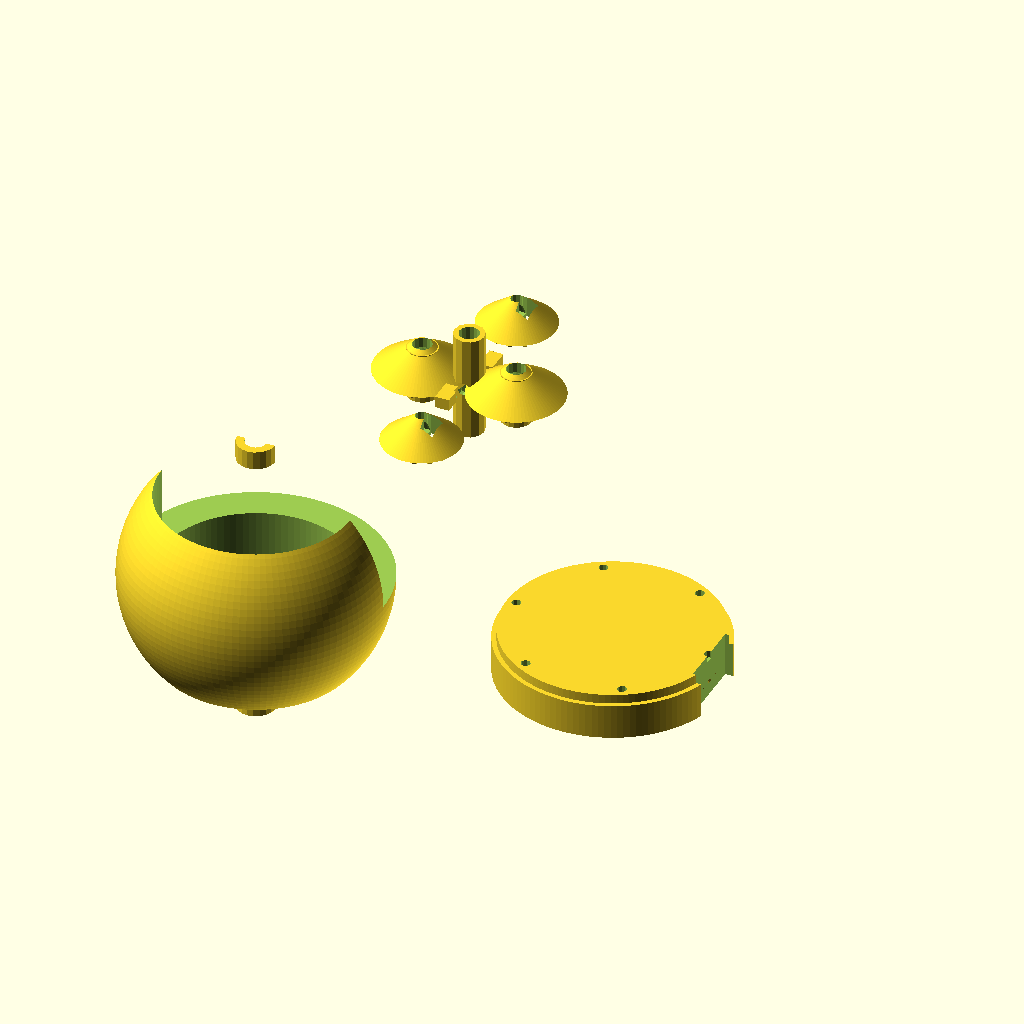
Cell 1 — every parameter at its default value.
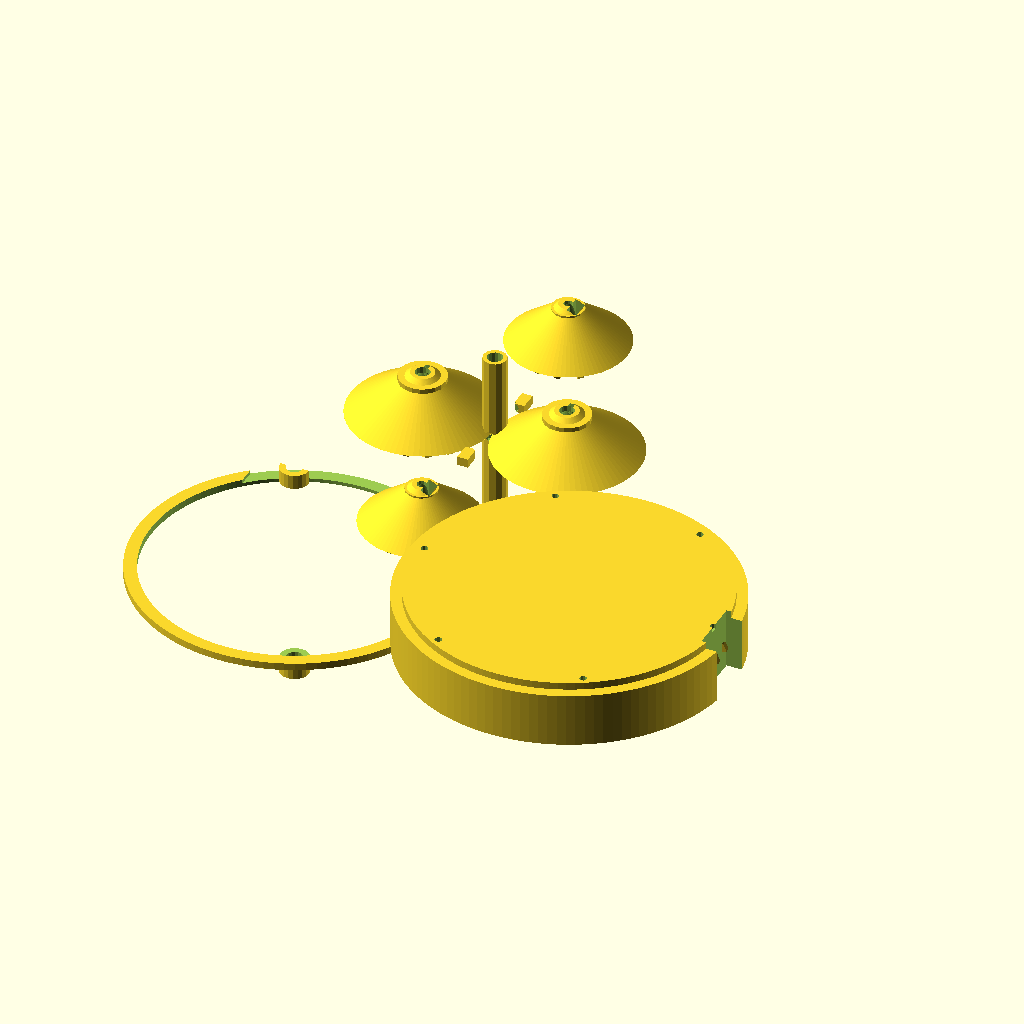
Cell 2: the same model with MODULE = 3.6.
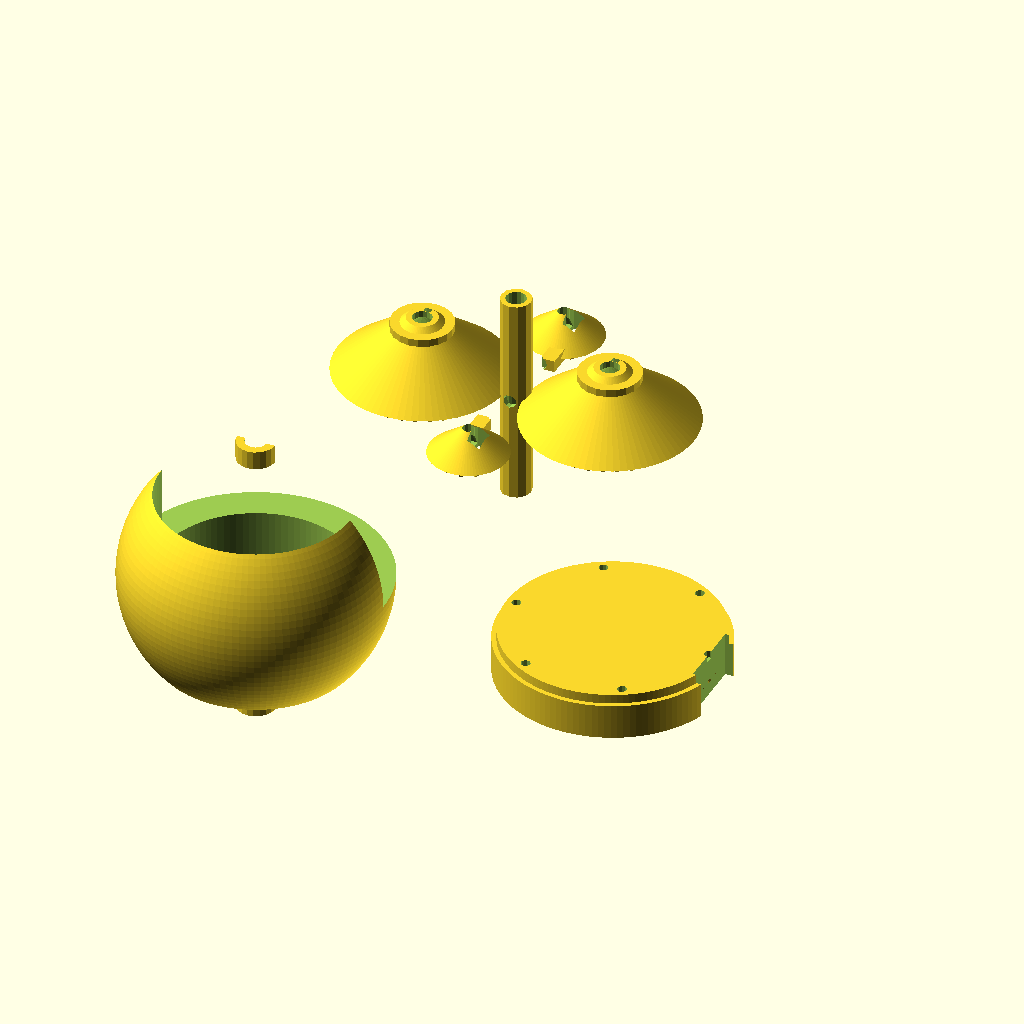
Cell 3: the same model with N_SIDE = 36.
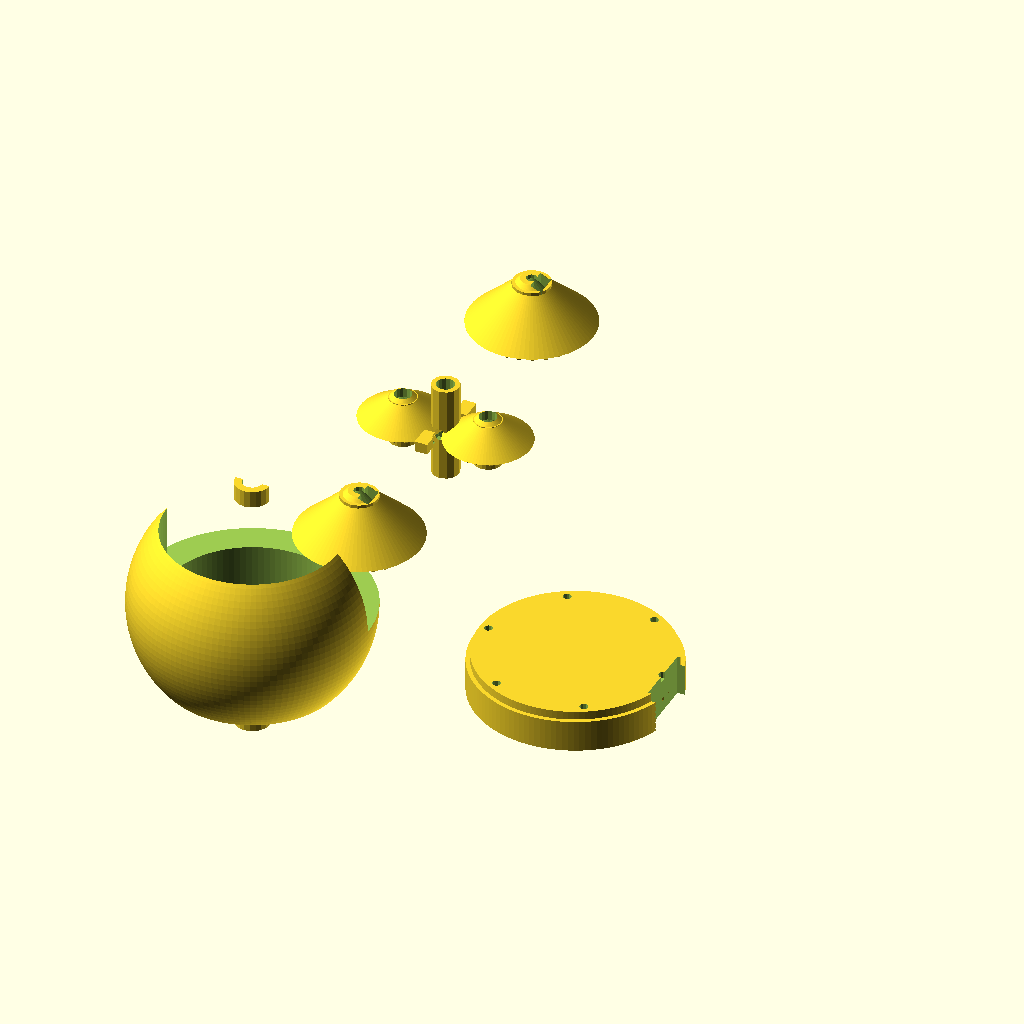
Cell 4 — N_SPIDER set to 28, the other parameters unchanged.
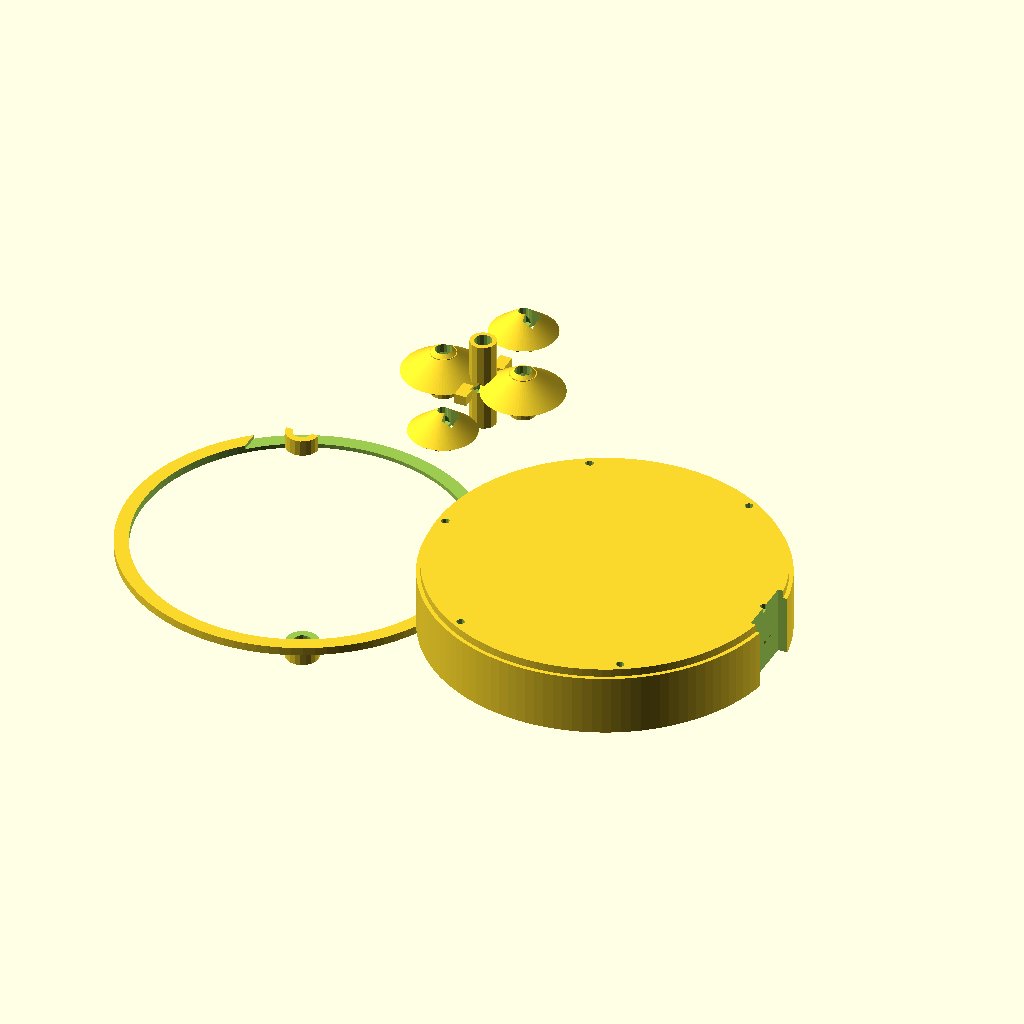
Cell 5: N_RING = 88 (everything else at default).
All cells are drawn from the same view direction (rotation 55°, 0°, 25°, orthographic, colour scheme Cornfield), but the view is re-fitted for each cell, so position and scale can differ between cells as well as the parameter.
The OpenSCAD source (models/mechanical/differential_gear.scad):
// Open Automotive Differential — Educational Cutaway Display
// How a car differential works: ring gear drives spider shaft; spider gears let
// side gears rotate at different speeds when cornering. Zero slip = spider gears
// don't spin. One wheel slips = spider gears rotate freely on their axis.
// Complete mechanism: ring bevel + 2 spider bevel + 2 side bevel + housing
// DUAL COLOR: housing ring + case (body) | internal gears + shaft (accent)
// PLA 0.15mm, 5 walls, 20% gyroid — M5 spider shaft, M8 axle bores
// Print all gears separately, assemble with M5/M8 rods + M3 screws

$fn = 40;

// ── Gear parameters ───────────────────────────────────────
MODULE     = 1.8;     // Tooth module (mm)
N_SIDE     = 18;      // Side bevel gear teeth
N_SPIDER   = 14;      // Spider bevel gear teeth
N_RING     = 44;      // Ring bevel gear teeth
SIDE_ANGLE = 52;      // Side gear pitch cone half-angle (°)
SPIDER_ANG = 38;      // Spider pitch cone half-angle (90 - SIDE_ANGLE)
HOUSING_D  = 110;
HOUSING_H  = 68;
AXLE_D     = 8.2;     // Drive axle clearance (M8)
SHAFT_D    = 5.2;     // Spider shaft (M5)
WALL       = 4.0;

// ── Derived ───────────────────────────────────────────────
SIDE_R  = MODULE * N_SIDE / 2;
SPIDER_R = MODULE * N_SPIDER / 2;
RING_R  = MODULE * N_RING / 2;
TOOTH_H = MODULE * 2.2;

// ── Tooth profile (involute approximation — trapezoid) ────
// Generates a 2D tooth cross-section for linear_extrude
module tooth_2d(m, clearance=0.0) {
    ha = m;         // addendum
    hd = 1.25*m;   // dedendum
    bw = m*1.0;    // tooth base width half
    tw = m*0.62;   // tooth top width half
    polygon([
        [-bw,     -hd],
        [-bw*0.9,  0],
        [-tw,      ha],
        [ tw,      ha],
        [ bw*0.9,  0],
        [ bw,     -hd]
    ]);
}

// ── Side bevel gear (left and right output gears) ─────────
// Sits in housing, rotates on drive axle, meshes with spider gears
module side_bevel_gear() {
    R = SIDE_R;
    H = R * 0.75;

    difference() {
        union() {
            // Conical gear body
            cylinder(r1=R+TOOTH_H, r2=R*0.2, h=H, $fn=80);
            // Hub (extends outward for axle)
            translate([0,0,-12]) cylinder(d=R*0.8, h=H+10, $fn=20);
        }
        // Axle bore
        translate([0,0,-13]) cylinder(d=AXLE_D, h=H+15, $fn=16);
        // Hollow core (weight reduction + visual)
        translate([0,0,2]) cylinder(r1=R-TOOTH_H*2, r2=R*0.1, h=H-4, $fn=40);
        // Keyway in hub
        translate([-1.5, AXLE_D/2, -13]) cube([3, 3, H+15]);
    }

    // Teeth on the large face (side bevel profile)
    for(i=[0:N_SIDE-1]) {
        rotate([0,0, i*360/N_SIDE])
            translate([R, 0, 0])
                rotate([0, SIDE_ANGLE*0.6, 0])
                    rotate([90, 0, 0])
                        linear_extrude(MODULE*0.9, center=true)
                            tooth_2d(MODULE);
    }
    // Flange ring
    translate([0,0,-2]) difference() {
        cylinder(d=R*1.6, h=2.5, $fn=40);
        cylinder(d=R*0.85, h=3, $fn=20);
    }
}

// ── Spider bevel gear (drives the two side gears) ─────────
module spider_bevel_gear() {
    R = SPIDER_R;
    H = R * 0.90;

    difference() {
        union() {
            cylinder(r1=R+TOOTH_H, r2=R*0.2, h=H, $fn=80);
            // Spider shaft boss
            translate([0,0,-8]) cylinder(d=R*0.7, h=H+6, $fn=16);
        }
        translate([0,0,-9]) cylinder(d=SHAFT_D, h=H+12, $fn=12);
        translate([0,0,2]) cylinder(r1=R-TOOTH_H*2, r2=R*0.1, h=H-4, $fn=40);
        // D-flat on shaft bore
        translate([SHAFT_D/2*0.7, -SHAFT_D, -9]) cube([SHAFT_D, SHAFT_D*2, H+12]);
    }

    for(i=[0:N_SPIDER-1]) {
        rotate([0,0, i*360/N_SPIDER])
            translate([R, 0, 0])
                rotate([0, SPIDER_ANG*0.6, 0])
                    rotate([90, 0, 0])
                        linear_extrude(MODULE*0.9, center=true)
                            tooth_2d(MODULE);
    }
}

// ── Ring bevel gear (driven by driveshaft, drives spider) ──
module ring_bevel_gear() {
    R = RING_R;
    H = R * 0.38;

    difference() {
        union() {
            // Outer ring body
            difference() {
                cylinder(r=R+WALL+TOOTH_H, h=H, $fn=120);
                translate([0,0,-1]) cylinder(r=R-TOOTH_H*1.5, h=H+2, $fn=100);
            }
            // Flange plate (mounts to housing)
            translate([0,0,H]) cylinder(r=R+WALL+2, h=4, $fn=120);
        }
        // Mounting holes in flange (6×)
        for(a=[0:60:300])
            rotate([0,0,a]) translate([R+WALL/2, 0, H+1])
                cylinder(d=4, h=5, $fn=10);
        // Driveshaft window (cut in housing side — visual)
        translate([R+WALL-2, -15, -1]) cube([WALL*3, 30, H+6]);
    }

    // Ring teeth (on inner conical surface, angled inward)
    for(i=[0:N_RING-1]) {
        rotate([0,0, i*360/N_RING])
            translate([R, 0, H*0.5])
                rotate([0, -(90-SIDE_ANGLE)*0.5, 0])
                    rotate([90, 0, 0])
                        linear_extrude(MODULE*0.9, center=true)
                            tooth_2d(MODULE);
    }
}

// ── Spider cross shaft ─────────────────────────────────────
module spider_shaft() {
    SPIDER_LEN = SIDE_R * 1.4;
    difference() {
        union() {
            // Cross bar (two perpendicular axes for 2 spider gears)
            cylinder(d=SHAFT_D*2.5, h=SPIDER_LEN*2, center=true, $fn=12);
            // Shaft arms
            rotate([90,0,0]) cylinder(d=SHAFT_D, h=SPIDER_LEN, center=true, $fn=12);
            // Ring mounting ears
            for(a=[0,90,180,270])
                rotate([0,0,a]) translate([SIDE_R*0.85, -3, 0])
                    cube([10, 6, 5], center=true);
        }
        // Bore for spider gears
        rotate([90,0,0]) cylinder(d=SHAFT_D+0.3, h=SPIDER_LEN+2, center=true, $fn=12);
        // Axle bores (left and right)
        cylinder(d=AXLE_D+0.3, h=SPIDER_LEN*2+2, center=true, $fn=16);
    }
}

// ── Differential housing (cutaway) ────────────────────────
module housing() {
    difference() {
        union() {
            // Main sphere housing
            sphere(d=HOUSING_D, $fn=120);
            // Axle tubes left and right
            for(s=[-1,1]) translate([0,0,s*(HOUSING_D/2-2)])
                cylinder(d=AXLE_D+WALL*2, h=20, center=true, $fn=20);
            // Mounting flange (for ring gear)
            cylinder(d=RING_R*2+WALL*4, h=4, center=true, $fn=100);
        }
        // Cutaway (front half removed for viewing interior)
        translate([-(HOUSING_D/2+1), 0, 0]) cube([HOUSING_D+2, HOUSING_D+2, HOUSING_D+2]);
        // Axle bores
        translate([0,0,-HOUSING_D]) cylinder(d=AXLE_D+1, h=HOUSING_D*2, $fn=16);
        // Ring gear window slot
        cylinder(d=RING_R*2+2, h=HOUSING_D, center=true, $fn=100);
    }
}

// ── Assembly (exploded for printing) ──────────────────────
// Color 1 (body): housing half + ring gear
housing();
translate([HOUSING_D*1.4, 0, 0]) ring_bevel_gear();

// Color 2 (accent): internals — exploded for print layout
translate([0, HOUSING_D*1.4, 0]) {
    // Left side gear
    side_bevel_gear();
    // Right side gear
    translate([SIDE_R*2.5, 0, 0]) side_bevel_gear();
    // Spider gears (2x)
    translate([SIDE_R*1.25, SPIDER_R*3.5, 0]) spider_bevel_gear();
    translate([SIDE_R*1.25, -SPIDER_R*3.5, 0]) spider_bevel_gear();
    // Spider cross shaft
    translate([SIDE_R*1.25, 0, 0]) spider_shaft();
}
Parameter table extracted from the source (name, type, default, range or options):
MODULE: number, default 1.8
N_SIDE: number, default 18
N_SPIDER: number, default 14
N_RING: number, default 44
SIDE_ANGLE: number, default 52
SPIDER_ANG: number, default 38
HOUSING_D: number, default 110
HOUSING_H: number, default 68
AXLE_D: number, default 8.2
SHAFT_D: number, default 5.2
WALL: number, default 4
